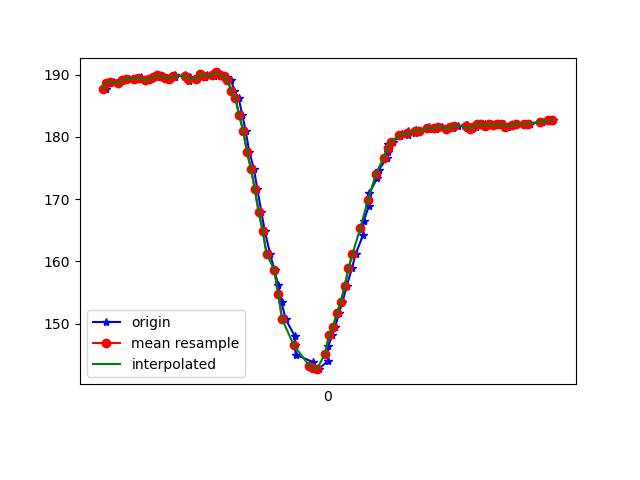

The file beside this chart, header and first rows:
1617667594818, 363231515454080, 187.69531, -255.66406, -62.695312
1617667594824, 363231530562126, 188.7, -257.7, -64.45
1617667594840, 363231549546377, 188.9, -257.6, -64.84
1617667594859, 363231568500106, 188.8, -257.4, -64.26
1617667594880, 363231587575921, 188.6, -256.9, -64.45
1617667594900, 363231606651736, 189.1, -256.8, -64.84
1617667594916, 363231625758072, 189.1, -257.1, -64.75
1617667594938, 363231644772845, 189.4, -256.7, -63.87
1617667594960, 363231663909702, 189.3, -256.5, -63.87
1617667594997, 363231689364470, 189.6, -256.8, -64.26
1617667594999, 363231703953653, 189.4, -256.5, -63.38
1617667595021, 363231723853543, 189.1, -257.2, -63.48
1617667595048, 363231742685187, 189.3, -256.9, -64.16
1617667595077, 363231761608396, 189.6, -257, -64.06
1617667595081, 363231780928381, 189.8, -256.2, -63.87
1617667595107, 363231799332727, 189.7, -256.5, -63.87
1617667595130, 363231818652713, 189.5, -257, -64.26
1617667595147, 363231837759049, 189.4, -256.1, -63.48
1617667595170, 363231856956949, 189.6, -257.1, -64.16
1617667595173, 363231875819115, 189.9, -256.5, -63.57
1617667595221, 363231895169622, 189.6, -256.2, -63.18
1617667595223, 363231913390840, 189.9, -257.1, -63.38
1617667595244, 363231932802389, 189, -256.6, -64.06
1617667595247, 363231952152896, 189.6, -256.7, -63.57
1617667595281, 363231971228711, 189.4, -257, -64.55
1617667595301, 363231990426611, 190.1, -257.2, -64.06
1617667595323, 363232009868681, 189.6, -257.1, -63.09
1617667595337, 363232029188667, 189.8, -257, -64.06
1617667595368, 363232048386567, 190, -256.5, -63.38
1617667595370, 363232067492903, 189.7, -256.4, -63.48
1617667595390, 363232086568718, 190.3, -256.7, -64.45
1617667595403, 363232105705576, 189.9, -257.3, -63.87
1617667595420, 363232124811912, 189.7, -256.6, -64.06
1617667595439, 363232143918248, 189.6, -257.8, -64.84
1617667595458, 363232163482404, 189.2, -259, -64.45
1617667595476, 363232182191963, 187.3, -259.3, -65.92
1617667595497, 363232201176214, 186.2, -260, -65.82
1617667595516, 363232220435157, 183.5, -261.1, -65.53
1617667595533, 363232239572014, 181, -261.8, -65.62
1617667595552, 363232258708872, 177.5, -262.5, -64.16
1617667595575, 363232277815208, 174.9, -263.9, -64.75
1617667595593, 363232297104672, 171.6, -265.5, -64.06
1617667595614, 363232316424658, 167.9, -266.9, -64.26
1617667595631, 363232335256302, 164.9, -270, -63.18
1617667595658, 363232354820458, 161.2, -271, -61.62
1617667595681, 363232373743666, 158.6, -273.3, -60.74
1617667595700, 363232393155215, 156.2, -274.2, -58.98
1617667595717, 363232412444680, 153.4, -274.9, -57.52
1617667595738, 363232431520494, 150.7, -275.9, -56.25
1617667595784, 363232450748916, 148, -277.2, -54.69
1617667595787, 363232469977337, 146.5, -277.9, -53.42
1617667595789, 363232488992110, 145, -278, -52.25
1617667595876, 363232508586787, 143.8, -278.8, -51.17
1617667595877, 363232527357389, 142.7, -279.4, -51.17
1617667595878, 363232546341640, 143.1, -279, -50.59
1617667595880, 363232565539540, 142.7, -279.3, -50.98
1617667595881, 363232584432227, 143, -279.5, -52.05
1617667595909, 363232603508042, 142.8, -278.2, -51.66
1617667595954, 363232646390474, 143.9, -278.2, -52.73
1617667595956, 363232661345913, 146.4, -277.5, -55.37
1617667595978, 363232680360685, 148.1, -276.4, -55.08
... 58 more rows
